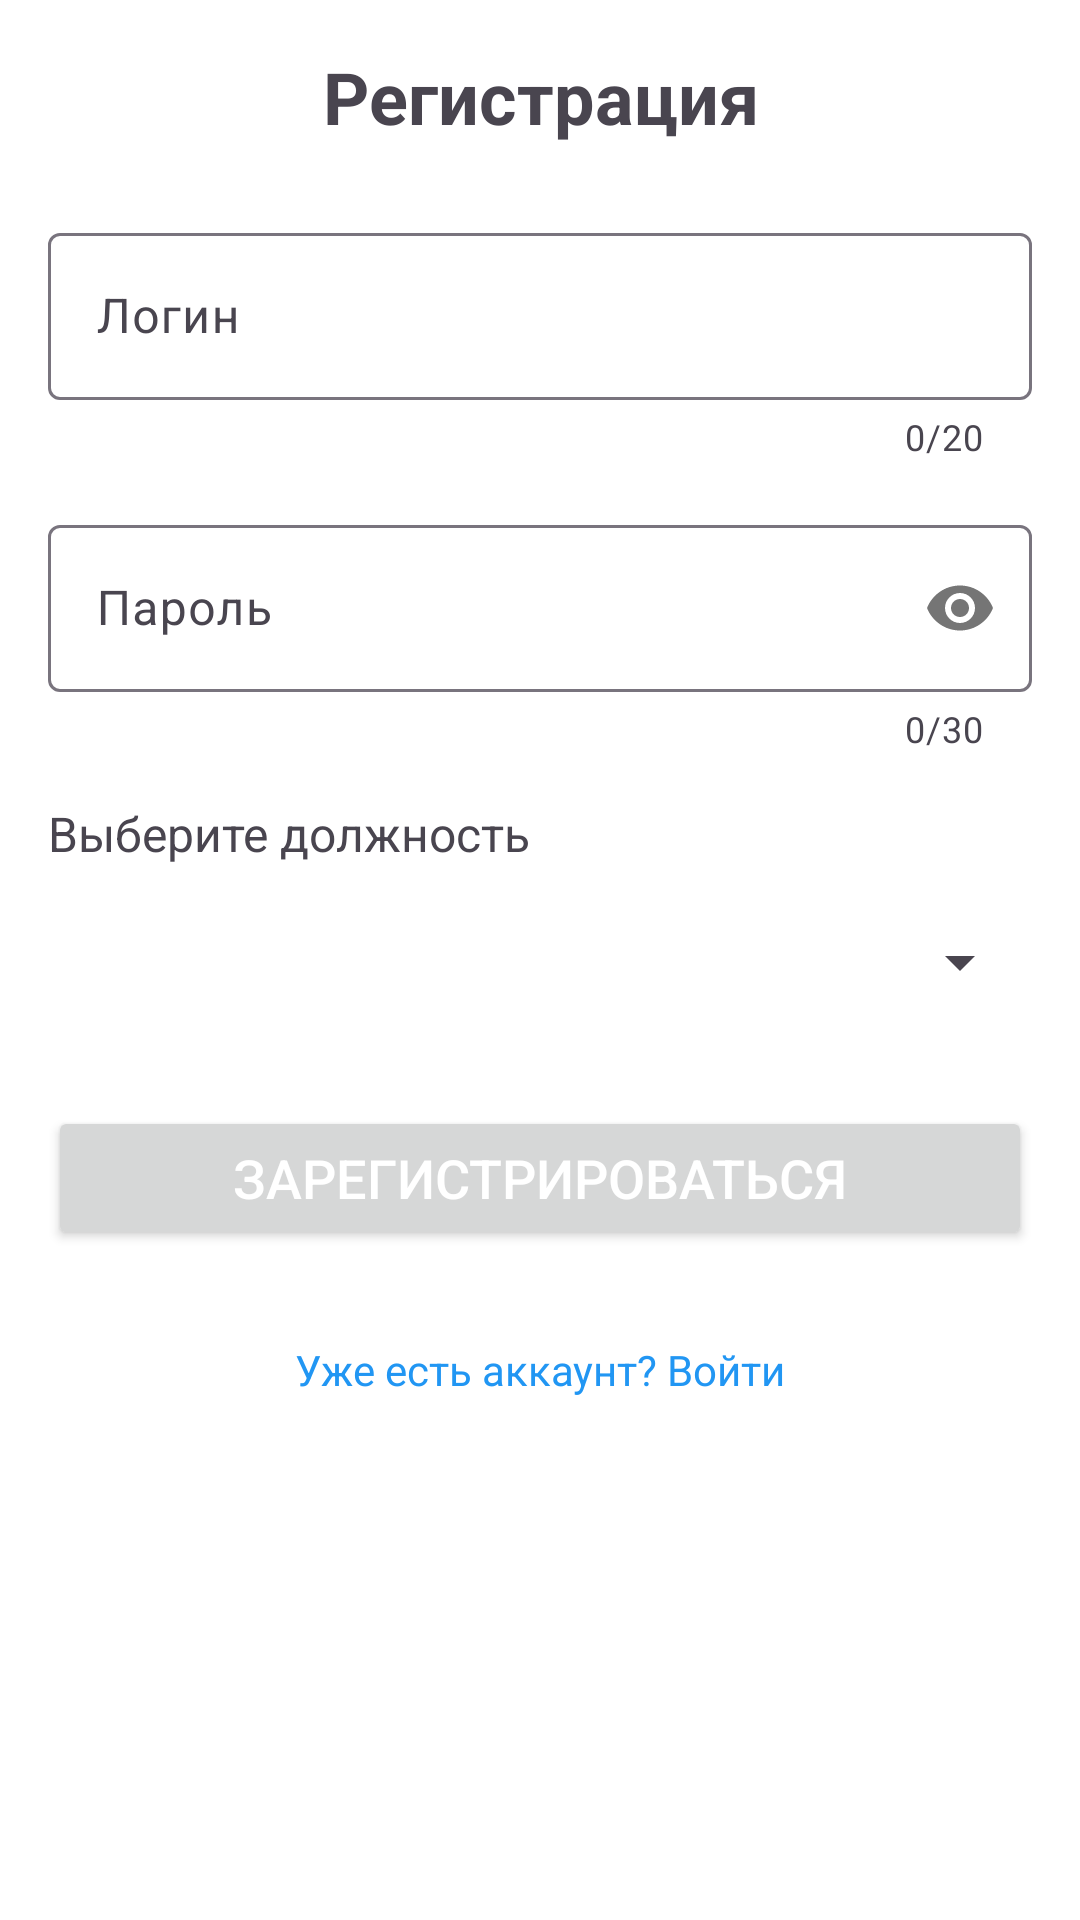

Layout XML and referenced resources for this Android screen:
<!-- AndroidManifest.xml: application theme Theme.First_Aid -->
<!-- res/layout/activity_registration.xml -->
<?xml version="1.0" encoding="utf-8"?>
<ScrollView xmlns:android="http://schemas.android.com/apk/res/android"
    xmlns:app="http://schemas.android.com/apk/res-auto"
    android:layout_width="match_parent"
    android:layout_height="match_parent"
    android:background="@color/white"
    android:padding="16dp">

    <LinearLayout
        android:layout_width="match_parent"
        android:layout_height="wrap_content"
        android:orientation="vertical">

        <TextView
            android:layout_width="match_parent"
            android:layout_height="wrap_content"
            android:layout_marginBottom="24dp"
            android:gravity="center"
            android:text="@string/registration"
            android:textSize="24sp"
            android:textStyle="bold" />

        <com.google.android.material.textfield.TextInputLayout
            android:id="@+id/textInputLayoutLogin"
            android:layout_width="match_parent"
            android:layout_height="wrap_content"
            android:layout_marginBottom="16dp"
            app:counterEnabled="true"
            app:counterMaxLength="20"
            app:errorEnabled="true">

            <com.google.android.material.textfield.TextInputEditText
                android:id="@+id/etLogin"
                android:layout_width="match_parent"
                android:layout_height="wrap_content"
                android:hint="@string/login"
                android:inputType="text"
                android:maxLength="20"
                android:singleLine="true" />

        </com.google.android.material.textfield.TextInputLayout>

        <com.google.android.material.textfield.TextInputLayout
            android:id="@+id/textInputLayoutPassword"
            android:layout_width="match_parent"
            android:layout_height="wrap_content"
            android:layout_marginBottom="16dp"
            app:counterEnabled="true"
            app:counterMaxLength="30"
            app:errorEnabled="true"
            app:passwordToggleEnabled="true">

            <com.google.android.material.textfield.TextInputEditText
                android:id="@+id/etPassword"
                android:layout_width="match_parent"
                android:layout_height="wrap_content"
                android:hint="@string/password"
                android:inputType="textPassword"
                android:maxLength="30" />

        </com.google.android.material.textfield.TextInputLayout>

        <TextView
            android:layout_width="match_parent"
            android:layout_height="wrap_content"
            android:layout_marginBottom="8dp"
            android:text="@string/choose_position"
            android:textSize="16sp" />

        <Spinner
            android:id="@+id/spinnerPosition"
            android:layout_width="match_parent"
            android:layout_height="wrap_content"
            android:layout_marginBottom="24dp"
            android:minHeight="48dp" />

        <Button
            android:id="@+id/btnRegister"
            android:layout_width="match_parent"
            android:layout_height="wrap_content"
            android:layout_marginBottom="16dp"
            android:text="@string/register"
            android:textColor="@color/white"
            android:textSize="18sp" />

        <TextView
            android:id="@+id/tvLoginLink"
            android:layout_width="match_parent"
            android:layout_height="wrap_content"
            android:clickable="true"
            android:focusable="true"
            android:gravity="center"
            android:minHeight="48dp"
            android:text="@string/already_have_account_login"
            android:textColor="@color/blue" />

    </LinearLayout>
</ScrollView>
<!-- resources referenced by this layout -->
<resources>
  <color name="blue">#2196F3</color>
  <color name="white">#FFFFFFFF</color>
  <string name="already_have_account_login">Уже есть аккаунт? Войти</string>
  <string name="choose_position">Выберите должность</string>
  <string name="login">Логин</string>
  <string name="password">Пароль</string>
  <string name="register">Зарегистрироваться</string>
  <string name="registration">Регистрация</string>
  <style name="Theme.First_Aid" parent="Base.Theme.First_Aid" />
  <style name="Base.Theme.First_Aid" parent="Theme.Material3.DayNight.NoActionBar">
          
          
      </style>
</resources>
